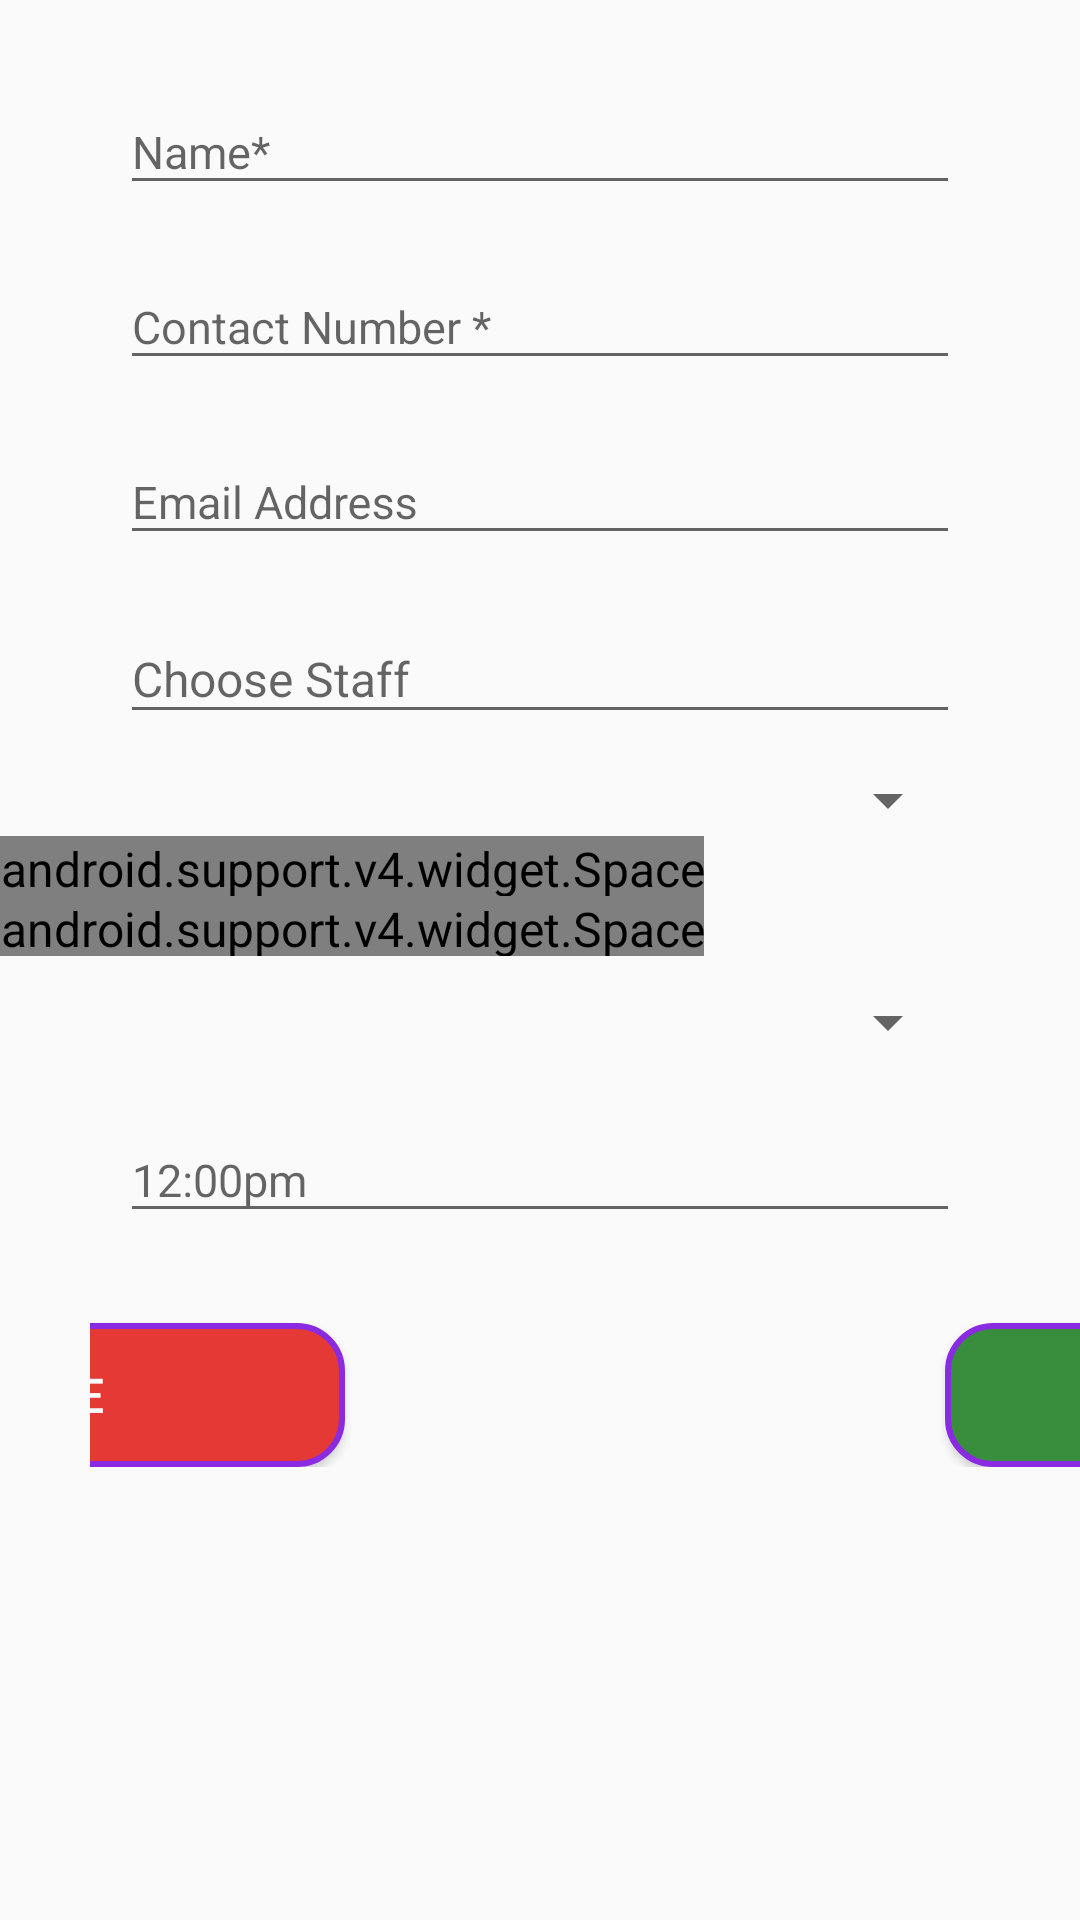

Write the Android layout XML for this screen, with the resource values it uses.
<!-- AndroidManifest.xml: application theme AppTheme -->
<!-- res/layout/activity_signin_form.xml -->
<?xml version="1.0" encoding="utf-8"?>
<RelativeLayout xmlns:android="http://schemas.android.com/apk/res/android"
    xmlns:app="http://schemas.android.com/apk/res-auto"
    xmlns:tools="http://schemas.android.com/tools"
    android:layout_width="match_parent"
    android:focusable="true"
    android:focusableInTouchMode="true"
    android:id="@+id/singinLayout"
    android:layout_marginTop="20dp"
    android:layout_height="match_parent"
    >
<ScrollView
    android:layout_width="match_parent"
    android:layout_height="match_parent">


    <android.support.v7.widget.LinearLayoutCompat
        android:layout_width="match_parent"
        android:orientation="vertical"
        android:layout_marginTop="10dp"
        android:layout_height="wrap_content">


        <android.support.design.widget.TextInputLayout
            android:layout_width="match_parent"
            android:layout_marginTop="@dimen/margintop_form"
            android:layout_marginLeft="@dimen/marginleft_form"
            android:id="@+id/textLayoutName"
            android:layout_marginRight="@dimen/marginrightform"
            android:layout_gravity="center_vertical"
            android:layout_height="wrap_content">

            <android.support.design.widget.TextInputEditText
                android:layout_width="match_parent"
                android:hint="@string/fname"
                android:textSize="15sp"

                android:id="@+id/editLayoutName"

                android:textColorHint="#000000"
                android:layout_height="wrap_content" />

        </android.support.design.widget.TextInputLayout>

        <android.support.design.widget.TextInputLayout
            android:layout_width="match_parent"
            android:layout_marginTop="@dimen/margintop_form"
            android:layout_marginLeft="@dimen/marginleft_form"
            android:layout_marginRight="@dimen/marginrightform"
            android:layout_gravity="center_vertical"
            android:id="@+id/textLayoutNumber"
            android:layout_height="wrap_content">

            <android.support.design.widget.TextInputEditText
                android:layout_width="match_parent"
                android:hint="@string/Contact"
                android:textSize="15sp"
                android:inputType="number"
                android:id="@+id/editLayoutcontact"
                android:textColorHint="#000000"
                android:layout_height="wrap_content" />

        </android.support.design.widget.TextInputLayout>
        <android.support.design.widget.TextInputLayout
            android:layout_width="match_parent"
            android:layout_marginTop="@dimen/margintop_form"
            android:layout_marginLeft="@dimen/marginleft_form"
            android:layout_marginRight="@dimen/marginrightform"
            android:layout_gravity="center_vertical"
            android:id="@+id/textLayoutEmail"
            android:layout_height="wrap_content">

            <android.support.design.widget.TextInputEditText
                android:layout_width="match_parent"
                android:hint="@string/Email"
                android:textSize="15sp"
                android:inputType="textEmailAddress"
                android:id="@+id/editLayoutEmail"
                android:textColorHint="#000000"

                android:layout_height="wrap_content" />

        </android.support.design.widget.TextInputLayout>

        <android.support.design.widget.TextInputLayout
            android:layout_width="match_parent"
            android:layout_marginTop="@dimen/margintop_form"
            android:layout_marginLeft="@dimen/marginleft_form"
            android:layout_marginRight="@dimen/marginrightform"
            android:layout_gravity="center_vertical"
            android:id="@+id/textLayoutStaff"
            android:layout_height="wrap_content">

        <AutoCompleteTextView
            android:layout_width="match_parent"
            android:hint="@string/choose_staff"
            android:completionThreshold="1"
            android:id="@+id/staffid"
            android:layout_height="wrap_content" />

        </android.support.design.widget.TextInputLayout>
        <android.support.design.widget.TextInputLayout
            android:layout_width="match_parent"
            android:layout_marginTop="@dimen/margintop_form"
            android:layout_marginLeft="@dimen/marginleft_form"
            android:layout_marginRight="@dimen/marginrightform"
            android:layout_gravity="center_vertical"
            android:id="@+id/textLayoutReason"
            android:layout_height="wrap_content">


           <android.support.v7.widget.AppCompatSpinner
               android:layout_width="match_parent"
               android:id="@+id/spinner"
               android:spinnerMode="dialog"
               android:layout_height="wrap_content" />


        </android.support.design.widget.TextInputLayout>
        <android.support.v4.widget.Space
            android:layout_width="wrap_content"
            android:layout_height="20dp" />

        <android.support.v4.widget.Space
            android:layout_width="wrap_content"
            android:layout_height="20dp" />
        <android.support.design.widget.TextInputLayout
            android:layout_width="match_parent"
            android:layout_marginTop="@dimen/margintop_form"
            android:layout_marginLeft="@dimen/marginleft_form"
            android:layout_marginRight="@dimen/marginrightform"
            android:layout_gravity="center_vertical"
            android:id="@+id/textLayoutLocation"
            android:layout_height="wrap_content">


            <android.support.v7.widget.AppCompatSpinner
                android:layout_width="match_parent"
                android:id="@+id/spinnerlocation"
                android:layout_height="wrap_content" />


        </android.support.design.widget.TextInputLayout>


        <android.support.design.widget.TextInputLayout
            android:layout_width="match_parent"
            android:layout_marginTop="@dimen/margintop_form"
            android:layout_marginLeft="@dimen/marginleft_form"
            android:layout_marginRight="@dimen/marginrightform"
            android:visibility="gone"
            android:layout_gravity="center_vertical"
            android:id="@+id/locationofAddress"
            android:layout_height="wrap_content">


            <android.support.design.widget.TextInputEditText
                android:layout_width="match_parent"
                android:hint="@string/officeaddress"
                android:textSize="15sp"

                android:inputType="number"
                android:id="@+id/editOfficeAddress"
                android:textColorHint="#000000"

                android:layout_height="wrap_content" />

        </android.support.design.widget.TextInputLayout>
        <android.support.design.widget.TextInputLayout
            android:layout_width="match_parent"
            android:layout_marginTop="@dimen/margintop_form"
            android:layout_marginLeft="@dimen/marginleft_form"
            android:layout_marginRight="@dimen/marginrightform"
            android:visibility="gone"
            android:layout_gravity="center_vertical"
            android:id="@+id/locationAddress"
            android:layout_height="wrap_content">
            <android.support.design.widget.TextInputEditText
                android:layout_width="match_parent"
                android:hint="@string/Home"
                android:textSize="15sp"
                android:inputType="number"
                android:id="@+id/editLayoutHaddress"
                android:textColorHint="#000000"

                android:layout_height="wrap_content" />



        </android.support.design.widget.TextInputLayout>

        <android.support.design.widget.TextInputLayout
            android:layout_width="match_parent"
            android:layout_marginTop="@dimen/margintop_form"
            android:layout_marginLeft="@dimen/marginleft_form"
            android:layout_marginRight="@dimen/marginrightform"
            android:layout_gravity="center_vertical"
            android:id="@+id/textLayoutTime"
            android:layout_height="wrap_content">

            <android.support.design.widget.TextInputEditText
                android:layout_width="match_parent"
                android:hint="12:00pm"
                android:textSize="15sp"
                android:inputType="number"
                android:id="@+id/editTime"
                android:textColorHint="#000000"

                android:layout_height="wrap_content" />

        </android.support.design.widget.TextInputLayout>

        <android.support.v7.widget.LinearLayoutCompat
            android:layout_width="match_parent"
            android:orientation="horizontal"
            android:layout_below="@+id/scrollView"
            android:layout_marginTop="30dp"
            android:gravity="center_horizontal"
            android:layout_marginLeft="30dp"
            android:layout_height="wrap_content">
            <android.support.v7.widget.AppCompatButton
                android:layout_width="200dp"
                android:text="Save"
                android:id="@+id/savedata"
                android:layout_marginLeft="40dp"
                android:background="@drawable/round_button"
                android:textColor="#fff"
                android:layout_height="wrap_content" />
            <android.support.v7.widget.AppCompatButton
                android:layout_width="200dp"
                android:text="Cancel"
                android:textColor="#fff"
                android:background="@drawable/round_corner_submit"

                android:layout_marginLeft="200dp"

                android:layout_height="wrap_content" />

        </android.support.v7.widget.LinearLayoutCompat>
    </android.support.v7.widget.LinearLayoutCompat>



</ScrollView>


</RelativeLayout>
<!-- resources referenced by this layout -->
<resources>
  <dimen name="marginleft_form">40dp</dimen>
  <dimen name="marginrightform">40dp</dimen>
  <dimen name="margintop_form">10dp</dimen>
  <!-- drawable round_button (drawable) -->
  <?xml version="1.0" encoding="utf-8"?>
  <shape xmlns:android="http://schemas.android.com/apk/res/android"
     android:shape="rectangle" >
  " />
              <solid android:color="#E53935"/>
              <stroke android:color="#8A2BE2" android:width="2dp" />
              
              <corners android:radius="15dp" />
  
  </shape>
  <!-- drawable round_corner_submit (drawable) -->
  <?xml version="1.0" encoding="utf-8"?>
  <shape xmlns:android="http://schemas.android.com/apk/res/android"
      android:shape="rectangle" >
      " />
      <solid android:color="#388E3C
  "/>
      <stroke android:color="#8A2BE2" android:width="2dp" />
      
      <corners android:radius="15dp" />
  
  </shape>
  <string name="Contact">Contact Number *</string>
  <string name="Email">Email Address</string>
  <string name="Home">From     </string>
  <string name="choose_staff">Choose Staff</string>
  <string name="fname">Name*</string>
  <string name="officeaddress">Company Name</string>
  <style name="AppTheme" parent="Theme.AppCompat.Light.DarkActionBar">
          
          <item name="colorPrimary">@color/colorPrimary</item>
          <item name="colorPrimaryDark">@color/colorPrimaryDark</item>
          <item name="colorAccent">@color/colorAccent</item>
          <item name="android:textSize">16sp</item>
      </style>
  <color name="colorPrimary">#3F51B5</color>
  <color name="colorPrimaryDark">#303F9F</color>
  <color name="colorAccent">#FF4081</color>
</resources>
